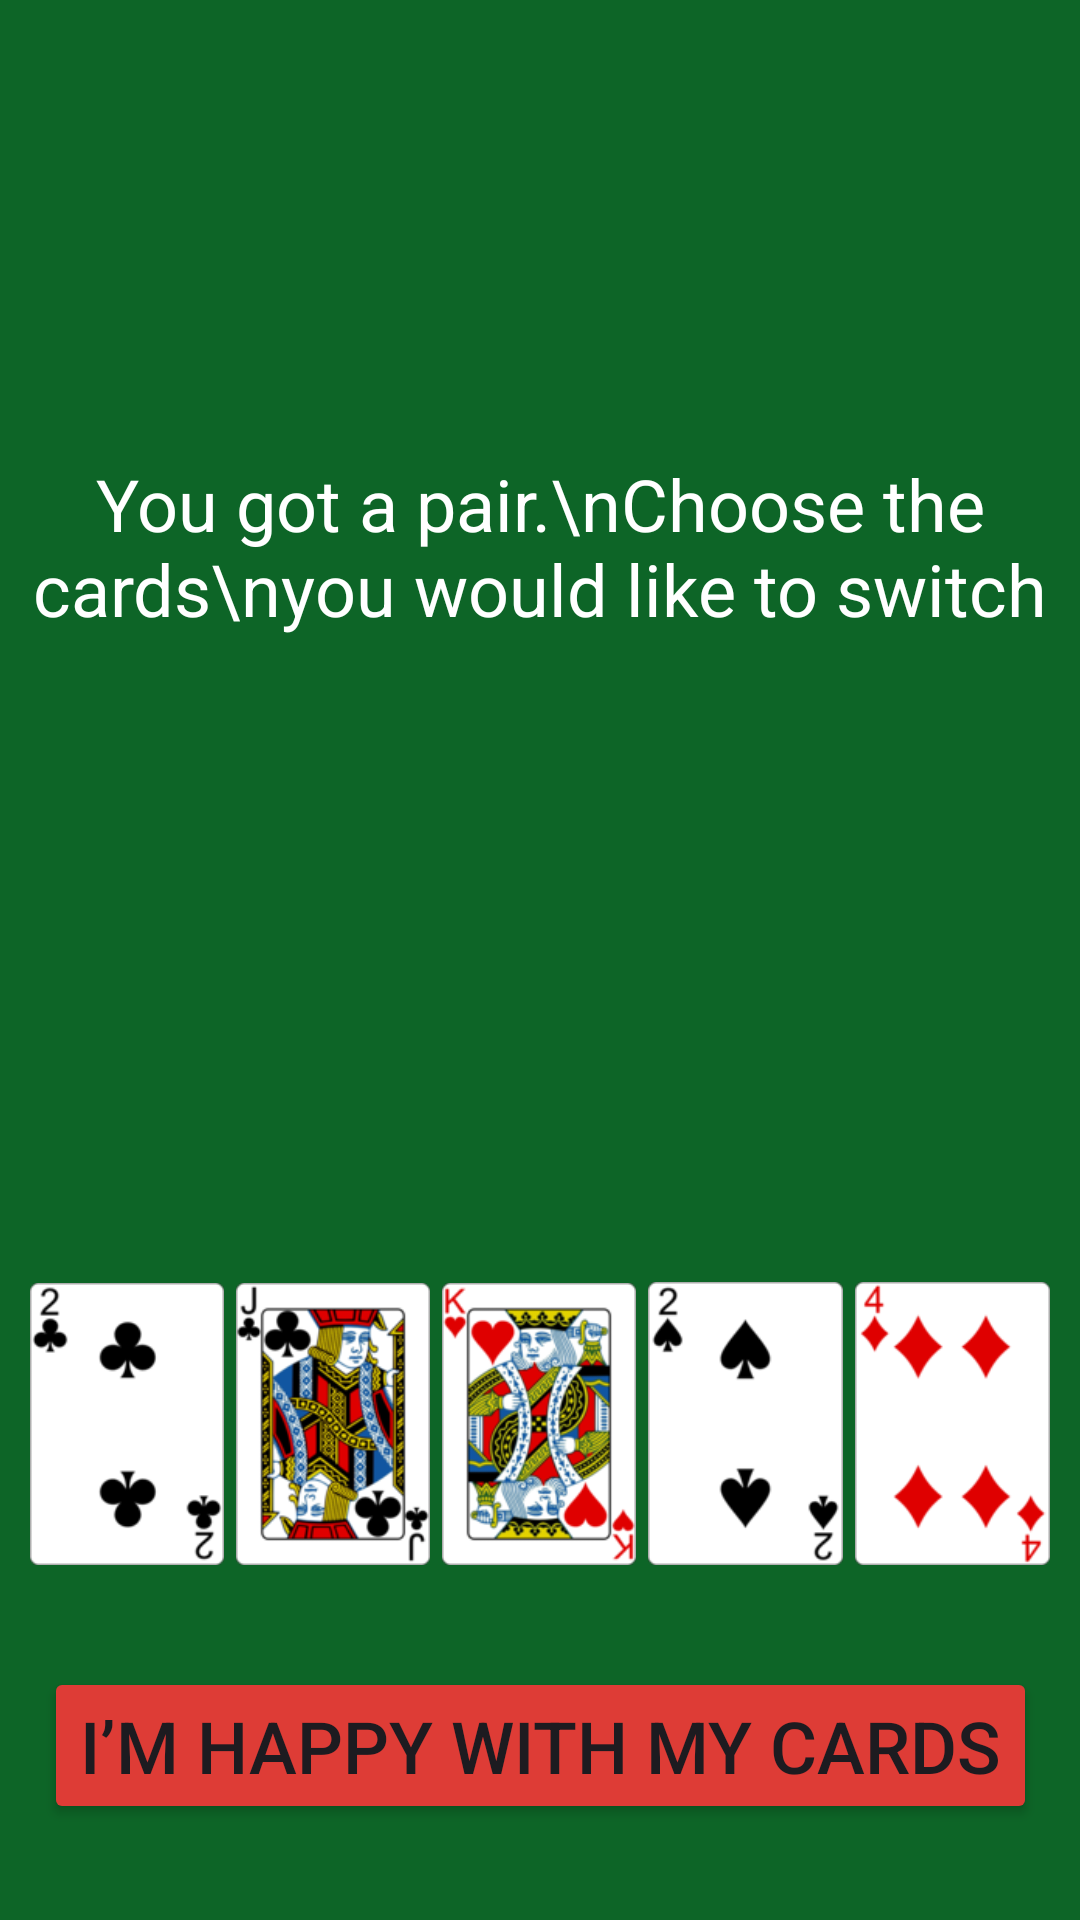

Android layout source for this screen:
<!-- AndroidManifest.xml: application theme Theme.PokerOne -->
<!-- res/layout/activity_game.xml -->
<?xml version="1.0" encoding="utf-8"?>
<androidx.constraintlayout.widget.ConstraintLayout xmlns:android="http://schemas.android.com/apk/res/android"
    xmlns:app="http://schemas.android.com/apk/res-auto"
    xmlns:tools="http://schemas.android.com/tools"
    android:id="@+id/main"
    android:layout_width="match_parent"
    android:layout_height="match_parent"
    android:background="@color/game_green"
    tools:context=".GameActivity">

    <Button
        android:id="@+id/continueButton"
        android:layout_width="wrap_content"
        android:layout_height="wrap_content"
        android:layout_marginBottom="32dp"
        android:backgroundTint="@color/game_red"
        android:onClick="continueButtonPressed"
        android:text="@string/happy_with_my_cards"
        android:textSize="24sp"
        app:layout_constraintBottom_toBottomOf="parent"
        app:layout_constraintEnd_toEndOf="parent"
        app:layout_constraintStart_toStartOf="parent" />

    <LinearLayout
        android:id="@+id/linearLayout"
        android:layout_width="match_parent"
        android:gravity="bottom"
        android:layout_height="160dp"
        android:clipChildren="false"
        android:clipToPadding="false"
        android:layout_marginStart="8dp"
        android:layout_marginEnd="8dp"
        android:layout_marginBottom="32dp"
        android:orientation="horizontal"
        app:layout_constraintBottom_toTopOf="@+id/continueButton"
        app:layout_constraintEnd_toEndOf="parent"
        app:layout_constraintStart_toStartOf="parent">

        <ImageView
            android:id="@+id/card1"
            android:layout_width="0dp"
            android:layout_height="wrap_content"
            android:layout_margin="2dp"
            android:layout_weight="1"
            android:adjustViewBounds="true"
            android:contentDescription="@string/card_1"
            android:onClick="cardPressed"
            android:scaleType="fitXY"
            android:tag="0"
            app:srcCompat="@drawable/card_2c" />

        <ImageView
            android:id="@+id/card2"
            android:layout_width="0dp"
            android:layout_height="wrap_content"
            android:layout_margin="2dp"
            android:layout_weight="1"
            android:adjustViewBounds="true"
            android:contentDescription="@string/card_2"
            android:onClick="cardPressed"
            android:scaleType="fitXY"
            android:tag="1"
            app:srcCompat="@drawable/card_jc" />

        <ImageView
            android:id="@+id/card3"
            android:layout_width="0dp"
            android:layout_height="wrap_content"
            android:layout_margin="2dp"
            android:layout_weight="1"
            android:adjustViewBounds="true"
            android:contentDescription="@string/card_3"
            android:onClick="cardPressed"
            android:scaleType="fitXY"
            android:tag="2"
            app:srcCompat="@drawable/card_kh" />

        <ImageView
            android:id="@+id/card4"
            android:layout_width="0dp"
            android:layout_height="wrap_content"
            android:layout_margin="2dp"
            android:layout_weight="1"
            android:adjustViewBounds="true"
            android:contentDescription="@string/card_4"
            android:onClick="cardPressed"
            android:scaleType="fitXY"
            android:tag="3"
            app:srcCompat="@drawable/card_2s" />

        <ImageView
            android:id="@+id/card5"
            android:layout_width="0dp"
            android:layout_height="wrap_content"
            android:layout_margin="2dp"
            android:layout_weight="1"
            android:adjustViewBounds="true"
            android:contentDescription="@string/card_5"
            android:onClick="cardPressed"
            android:scaleType="fitXY"
            android:tag="4"
            app:srcCompat="@drawable/card_4d" />
    </LinearLayout>

    <TextView
        android:id="@+id/handTextView"
        android:layout_width="wrap_content"
        android:layout_height="wrap_content"
        android:text="You got a pair.\nChoose the cards\nyou would like to switch"
        android:textAlignment="center"
        android:textColor="@color/white"
        android:textSize="24sp"
        app:layout_constraintBottom_toTopOf="@+id/linearLayout"
        app:layout_constraintEnd_toEndOf="parent"
        app:layout_constraintStart_toStartOf="parent"
        app:layout_constraintTop_toTopOf="parent" />
</androidx.constraintlayout.widget.ConstraintLayout>
<!-- resources referenced by this layout -->
<resources>
  <color name="game_green">#FF0D6527</color>
  <color name="game_red">#FFDE3C36</color>
  <color name="white">#FFFFFFFF</color>
  <!-- drawable card_2c: png bitmap (drawable, 3437 bytes) -->
  <!-- drawable card_2s: png bitmap (drawable, 3187 bytes) -->
  <!-- drawable card_4d: png bitmap (drawable, 6558 bytes) -->
  <!-- drawable card_jc: png bitmap (drawable, 33161 bytes) -->
  <!-- drawable card_kh: png bitmap (drawable, 35716 bytes) -->
  <string name="card_1">Card 1</string>
  <string name="card_2">Card 2</string>
  <string name="card_3">Card 3</string>
  <string name="card_4">Card 4</string>
  <string name="card_5">Card 5</string>
  <string name="happy_with_my_cards">I’m happy with my cards</string>
  <style name="Theme.PokerOne" parent="Base.Theme.PokerOne" />
  <style name="Base.Theme.PokerOne" parent="Theme.Material3.DayNight.NoActionBar">
          
          
      </style>
</resources>
